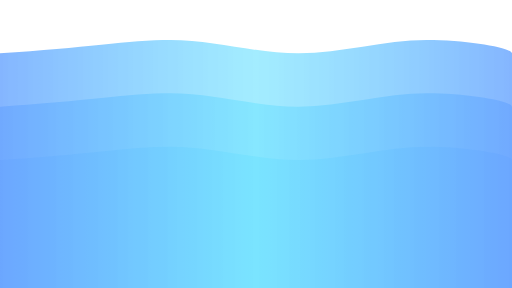
t = 0.00 s
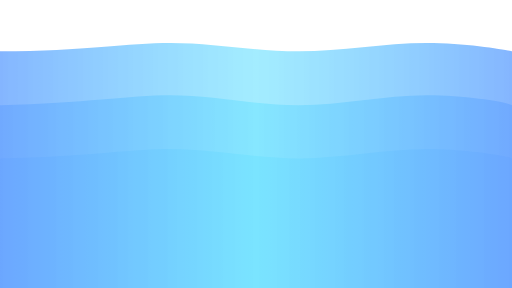
t = 1.50 s
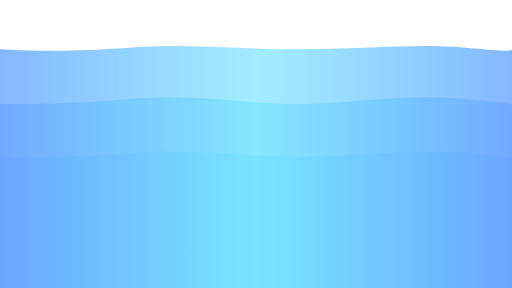
t = 3.00 s
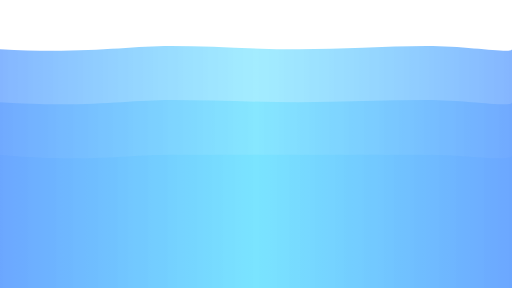
t = 5.00 s
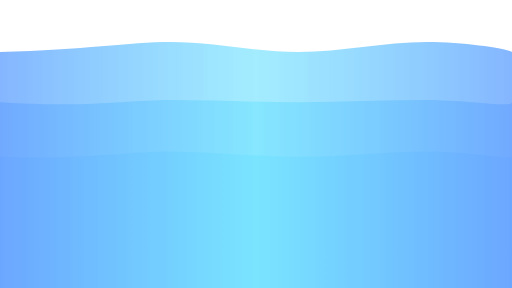
t = 7.00 s
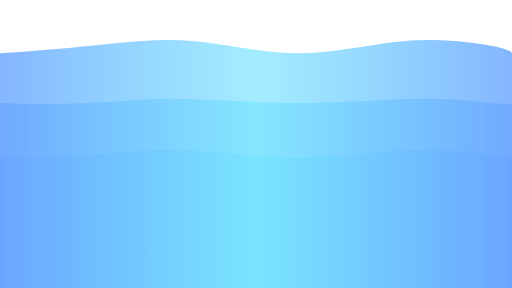
t = 8.00 s

The animated SVG that drew these frames (rendered in a browser with its animation timeline set to each time). Animation: 3 SMIL elements (animate=3); frames cover the first 8.00 s, repeats indefinitely.

<?xml version="1.0" encoding="UTF-8"?>
<svg width="1920" height="1080" version="1.1" viewBox="0 0 1920 1080" xmlns="http://www.w3.org/2000/svg">
  <defs>
    <linearGradient id="wave-gradient" x1="0%" y1="0%" x2="100%" y2="0%">
      <stop offset="0%" style="stop-color:#0066ff;stop-opacity:0.8"/>
      <stop offset="50%" style="stop-color:#00ccff;stop-opacity:0.6"/>
      <stop offset="100%" style="stop-color:#0066ff;stop-opacity:0.8"/>
    </linearGradient>
  </defs>
  <g opacity="0.6">
    <path d="M0,200 
             C320,180 480,150 640,150
             C800,150 960,200 1120,200
             C1280,200 1440,150 1600,150
             C1760,150 1920,180 1920,200
             L1920,1080 L0,1080 Z" 
          fill="url(#wave-gradient)">
      <animate attributeName="d" 
               dur="8s" 
               repeatCount="indefinite"
               values="
                 M0,200 C320,180 480,150 640,150 C800,150 960,200 1120,200 C1280,200 1440,150 1600,150 C1760,150 1920,180 1920,200 L1920,1080 L0,1080 Z;
                 M0,180 C320,210 480,180 640,180 C800,180 960,180 1120,180 C1280,180 1440,180 1600,180 C1760,180 1920,210 1920,180 L1920,1080 L0,1080 Z;
                 M0,200 C320,180 480,150 640,150 C800,150 960,200 1120,200 C1280,200 1440,150 1600,150 C1760,150 1920,180 1920,200 L1920,1080 L0,1080 Z"
      />
    </path>
    <path d="M0,400 
             C320,380 480,350 640,350
             C800,350 960,400 1120,400
             C1280,400 1440,350 1600,350
             C1760,350 1920,380 1920,400
             L1920,1080 L0,1080 Z" 
          fill="url(#wave-gradient)"
          opacity="0.8">
      <animate attributeName="d" 
               dur="12s" 
               repeatCount="indefinite"
               values="
                 M0,400 C320,380 480,350 640,350 C800,350 960,400 1120,400 C1280,400 1440,350 1600,350 C1760,350 1920,380 1920,400 L1920,1080 L0,1080 Z;
                 M0,380 C320,410 480,380 640,380 C800,380 960,380 1120,380 C1280,380 1440,380 1600,380 C1760,380 1920,410 1920,380 L1920,1080 L0,1080 Z;
                 M0,400 C320,380 480,350 640,350 C800,350 960,400 1120,400 C1280,400 1440,350 1600,350 C1760,350 1920,380 1920,400 L1920,1080 L0,1080 Z"
      />
    </path>
    <path d="M0,600 
             C320,580 480,550 640,550
             C800,550 960,600 1120,600
             C1280,600 1440,550 1600,550
             C1760,550 1920,580 1920,600
             L1920,1080 L0,1080 Z" 
          fill="url(#wave-gradient)"
          opacity="0.6">
      <animate attributeName="d" 
               dur="10s" 
               repeatCount="indefinite"
               values="
                 M0,600 C320,580 480,550 640,550 C800,550 960,600 1120,600 C1280,600 1440,550 1600,550 C1760,550 1920,580 1920,600 L1920,1080 L0,1080 Z;
                 M0,580 C320,610 480,580 640,580 C800,580 960,580 1120,580 C1280,580 1440,580 1600,580 C1760,580 1920,610 1920,580 L1920,1080 L0,1080 Z;
                 M0,600 C320,580 480,550 640,550 C800,550 960,600 1120,600 C1280,600 1440,550 1600,550 C1760,550 1920,580 1920,600 L1920,1080 L0,1080 Z"
      />
    </path>
  </g>
</svg> 
